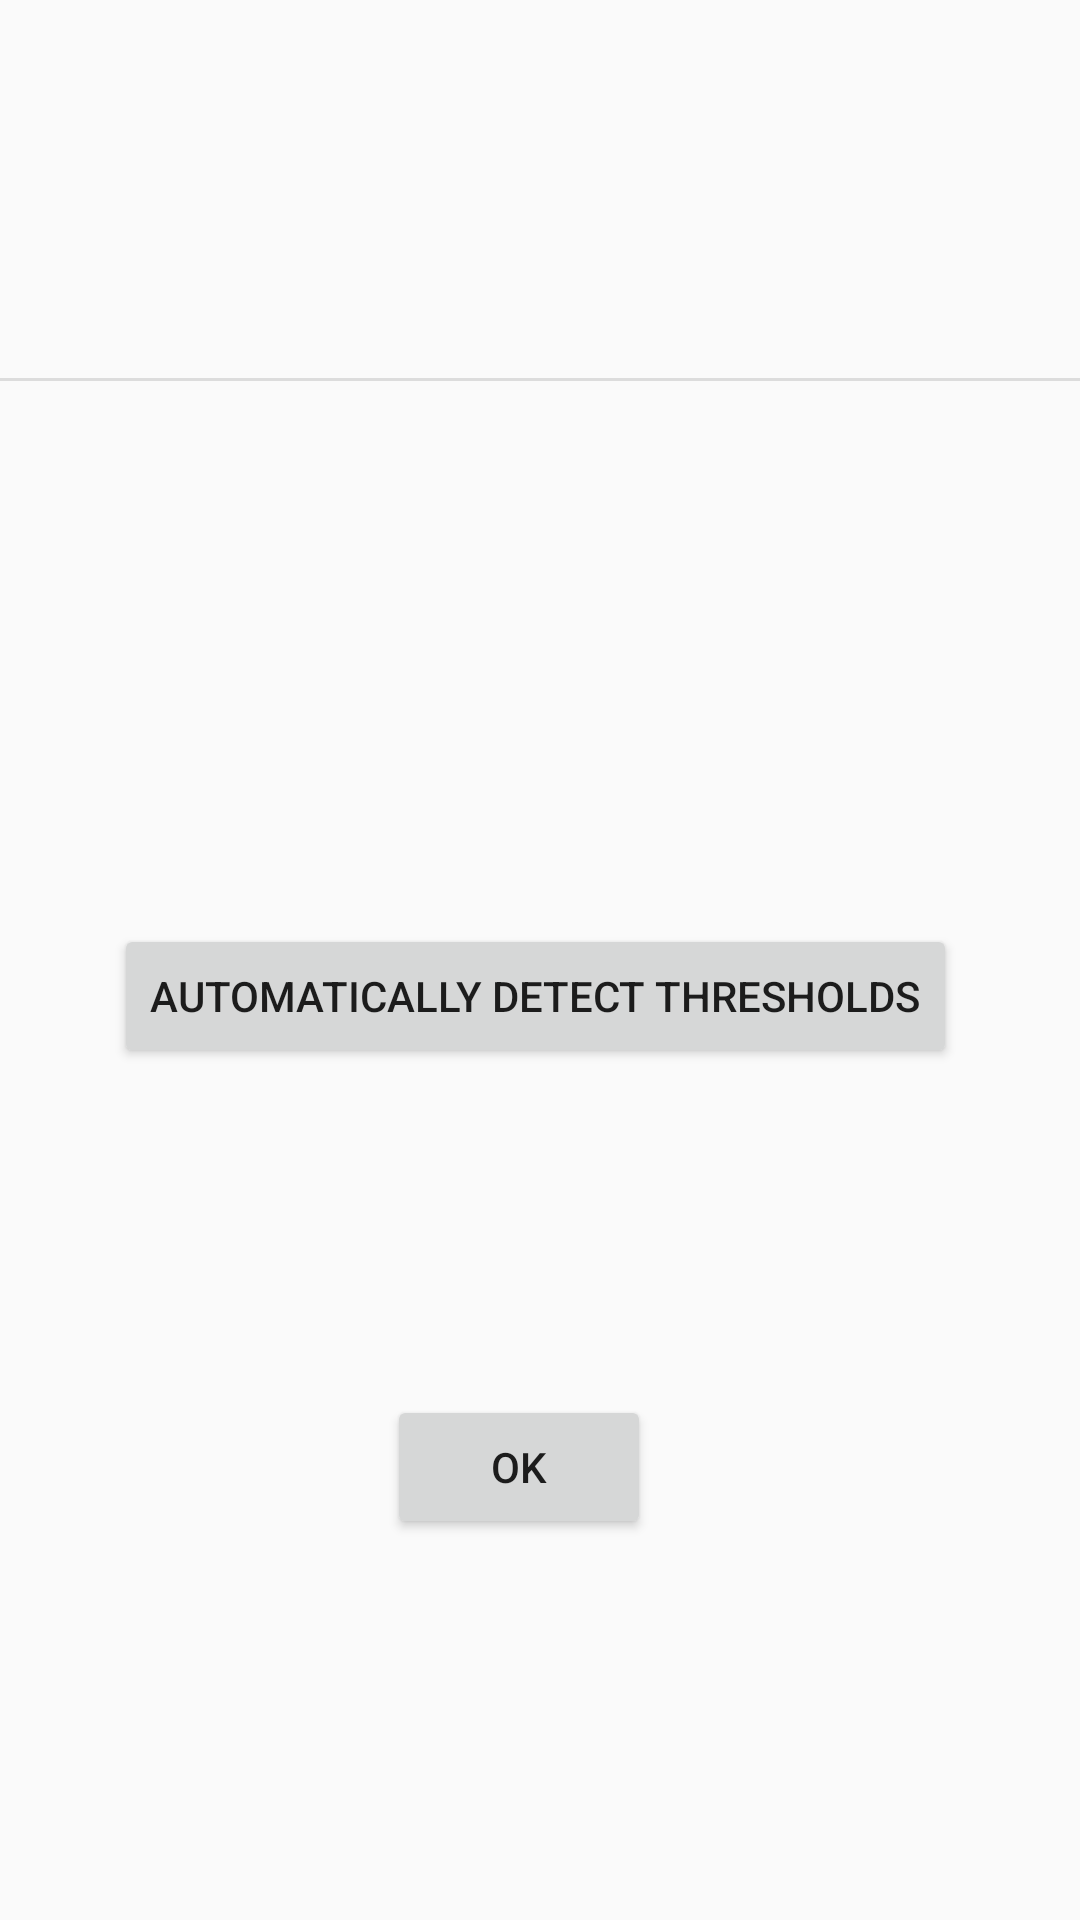

The Android layout XML behind this screen, and the referenced resources:
<!-- AndroidManifest.xml: application theme AppTheme -->
<!-- res/layout/activity_options_view.xml -->
<?xml version="1.0" encoding="utf-8"?>
<android.widget.RelativeLayout xmlns:android="http://schemas.android.com/apk/res/android"
    xmlns:tools="http://schemas.android.com/tools"
    android:layout_width="match_parent"
    android:layout_height="match_parent"
    tools:context=".OptionsView">

    <Button
        android:id="@+id/button_menu"
        android:layout_width="wrap_content"
        android:layout_height="wrap_content"
        android:layout_alignParentEnd="true"
        android:layout_alignParentRight="true"
        android:layout_alignParentBottom="true"
        android:layout_marginEnd="143dp"
        android:layout_marginRight="143dp"
        android:layout_marginBottom="127dp"
        android:onClick="backToMenu"
        android:text="OK" />

    <EditText
        android:id="@+id/editTextMaxLux"
        android:layout_width="wrap_content"
        android:layout_height="wrap_content"
        android:layout_alignParentEnd="true"
        android:layout_alignParentBottom="true"
        android:layout_marginEnd="363dp"
        android:layout_marginBottom="161dp"
        android:ems="10"
        android:hint="Enter maximum lux"
        android:inputType="number" />

    <EditText
        android:id="@+id/editTextMinLux"
        android:layout_width="wrap_content"
        android:layout_height="wrap_content"
        android:layout_alignStart="@+id/editTextMaxLux"
        android:layout_alignParentTop="true"
        android:layout_marginStart="0dp"
        android:layout_marginTop="248dp"
        android:ems="10"
        android:hint="Enter minimum lux"
        android:inputType="number" />

    <TextView
        android:id="@+id/textView3"
        android:layout_width="wrap_content"
        android:layout_height="wrap_content"
        android:layout_alignStart="@+id/editTextMinLux"
        android:layout_alignParentTop="true"
        android:layout_marginStart="1dp"
        android:layout_marginTop="230dp"
        android:text="Minimum lux:" />

    <TextView
        android:id="@+id/textView4"
        android:layout_width="wrap_content"
        android:layout_height="wrap_content"
        android:layout_above="@+id/editTextMaxLux"
        android:layout_alignStart="@+id/editTextMaxLux"
        android:text="Maximum lux:" />

    <TextView
        android:id="@+id/textView5"
        android:layout_width="wrap_content"
        android:layout_height="wrap_content"
        android:layout_alignStart="@+id/textView_currentLux"
        android:layout_alignParentTop="true"
        android:layout_marginTop="44dp"
        android:text="Current lux reading:" />

    <TextView
        android:id="@+id/textView_currentLux"
        android:layout_width="wrap_content"
        android:layout_height="wrap_content"
        android:layout_alignStart="@+id/editTextMaxLux"
        android:layout_alignParentTop="true"
        android:layout_marginStart="2dp"
        android:layout_marginTop="72dp"
        android:textSize="18sp" />

    <View
        android:id="@+id/divider"
        android:layout_width="match_parent"
        android:layout_height="1dp"
        android:layout_alignParentStart="true"
        android:layout_alignParentTop="true"
        android:layout_marginStart="0dp"
        android:layout_marginTop="126dp"
        android:background="?android:attr/listDivider" />

    <Button
        android:id="@+id/button_detectThresholds"
        android:layout_width="wrap_content"
        android:layout_height="wrap_content"
        android:layout_alignParentEnd="true"
        android:layout_alignParentRight="true"
        android:layout_alignParentBottom="true"
        android:layout_marginEnd="41dp"
        android:layout_marginRight="41dp"
        android:layout_marginBottom="284dp"
        android:onClick="detectThresholds"
        android:text="Automatically detect thresholds" />
</android.widget.RelativeLayout>
<!-- resources referenced by this layout -->
<resources>
  <style name="AppTheme" parent="Theme.AppCompat.Light.DarkActionBar">
          <item name="windowNoTitle">true</item>
          <item name="windowActionBar">false</item>
          <item name="android:windowFullscreen">true</item>
          <item name="android:windowContentOverlay">@null</item>
  
          
          <item name="colorPrimary">@color/colorPrimary</item>
          <item name="colorPrimaryDark">@color/colorPrimaryDark</item>
          <item name="colorAccent">@color/colorAccent</item>
      </style>
  <!-- not gathered from this repository: default colours our renderer supplied (Android Studio template values) -->
  <color name="colorPrimary">#FF6200EE</color>
  <color name="colorPrimaryDark">#FF3700B3</color>
  <color name="colorAccent">#FF03DAC5</color>
</resources>
